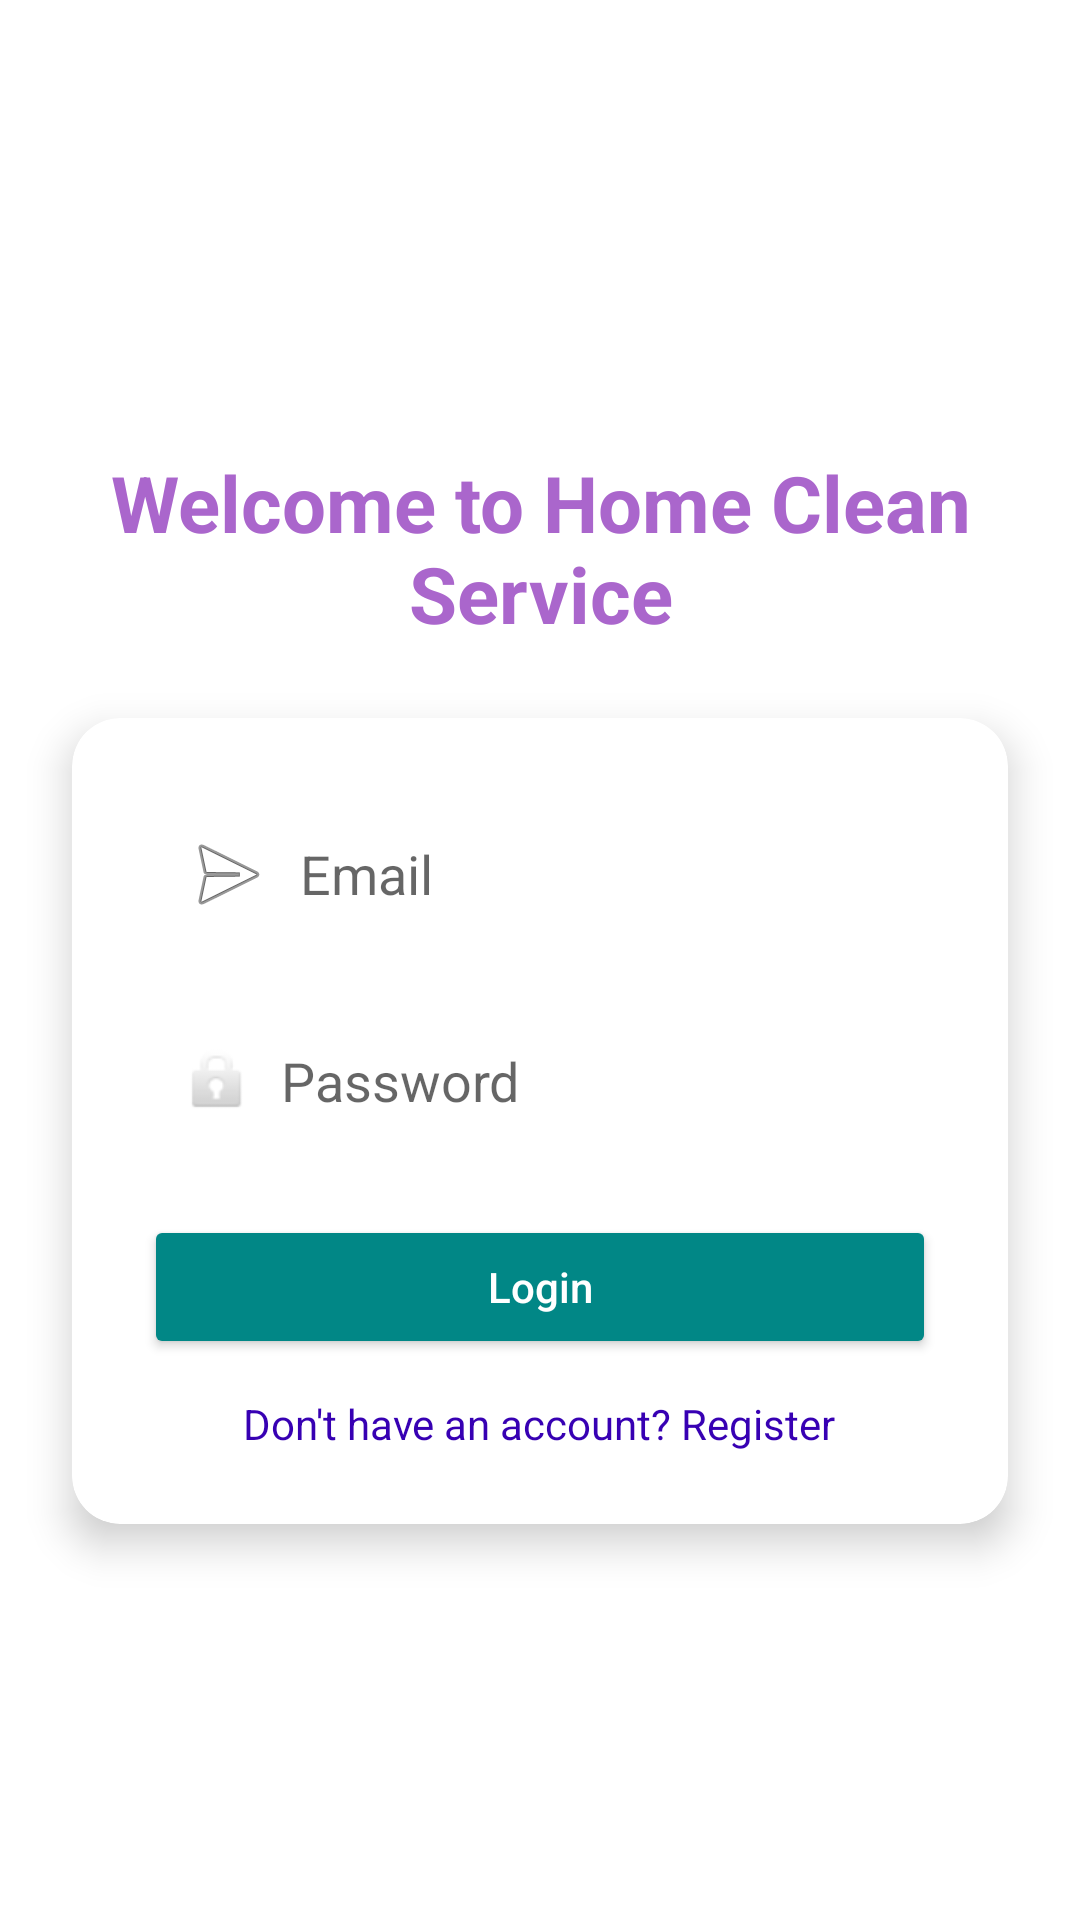

Layout XML and referenced resources for this Android screen:
<!-- AndroidManifest.xml: activity theme Theme.HomeCleaning.NoActionBar -->
<!-- res/layout/activity_login.xml -->
<?xml version="1.0" encoding="utf-8"?>
<androidx.constraintlayout.widget.ConstraintLayout xmlns:android="http://schemas.android.com/apk/res/android"
    xmlns:app="http://schemas.android.com/apk/res-auto"
    xmlns:tools="http://schemas.android.com/tools"
    android:layout_width="match_parent"
    android:layout_height="match_parent"
    android:backgroundTint="@android:color/holo_green_dark"
    android:textColor="@android:color/holo_purple"
    tools:context=".LoginActivity">

    
    <TextView
        android:id="@+id/tvLoginTitle"
        android:layout_width="wrap_content"
        android:layout_height="wrap_content"
        android:layout_marginTop="150dp"
        android:gravity="center"
        android:text="Welcome to Home Clean Service"
        android:textColor="@android:color/holo_purple"
        android:textSize="26sp"
        android:textStyle="bold"
        app:layout_constraintEnd_toEndOf="parent"
        app:layout_constraintStart_toStartOf="parent"
        app:layout_constraintTop_toTopOf="parent" />

        
    <androidx.cardview.widget.CardView
    android:id="@+id/loginCard"
    android:layout_width="0dp"
    android:layout_height="wrap_content"
    android:layout_margin="24dp"
    app:cardCornerRadius="16dp"
    app:cardElevation="8dp"
    app:layout_constraintTop_toBottomOf="@id/tvLoginTitle"
    app:layout_constraintStart_toStartOf="parent"
    app:layout_constraintEnd_toEndOf="parent">

        <LinearLayout
            android:layout_width="match_parent"
            android:layout_height="wrap_content"
            android:orientation="vertical"
            android:padding="24dp">

            <EditText
                android:id="@+id/etEmail"
                android:layout_width="match_parent"
                android:layout_height="wrap_content"
                android:layout_marginBottom="16dp"
                android:background="@drawable/edittext_bg"
                android:drawableStart="@android:drawable/ic_menu_send"
                android:drawablePadding="8dp"
                android:hint="Email"
                android:inputType="textEmailAddress"
                android:padding="12dp" />

            <EditText
                android:id="@+id/etPassword"
                android:layout_width="match_parent"
                android:layout_height="wrap_content"
                android:layout_marginBottom="20dp"
                android:background="@drawable/edittext_bg"
                android:drawableStart="@android:drawable/ic_lock_idle_lock"
                android:drawablePadding="8dp"
                android:hint="Password"
                android:inputType="textPassword"
                android:padding="12dp" />

            <Button
                android:id="@+id/btnLogin"
                style="@style/Widget.AppCompat.Button.Colored"
                android:layout_width="match_parent"
                android:layout_height="wrap_content"
                android:layout_marginBottom="12dp"
                android:backgroundTint="@color/teal_700"
                android:padding="12dp"
                android:text="Login"
                android:textAllCaps="false"
                android:textColor="@android:color/white" />

            <TextView
                android:id="@+id/tvRegister"
                android:layout_width="wrap_content"
                android:layout_height="wrap_content"
                android:layout_gravity="center"
                android:text="Don't have an account? Register"
                android:textColor="@color/purple_700"
                android:textSize="14sp" />

        </LinearLayout>
    </androidx.cardview.widget.CardView>

    </androidx.constraintlayout.widget.ConstraintLayout>
<!-- resources referenced by this layout -->
<resources>
  <color name="purple_700">#3700B3</color>
  <color name="teal_700">#018786</color>
  <style name="Theme.HomeCleaning.NoActionBar" parent="Theme.MaterialComponents.DayNight.NoActionBar">
          <item name="colorPrimary">@color/purple_500</item>
          <item name="colorPrimaryVariant">@color/purple_700</item>
          <item name="colorOnPrimary">@android:color/white</item>
          <item name="colorSecondary">@color/teal_200</item>
      </style>
  <color name="purple_500">#6200EE</color>
  <color name="teal_200">#03DAC5</color>
</resources>
